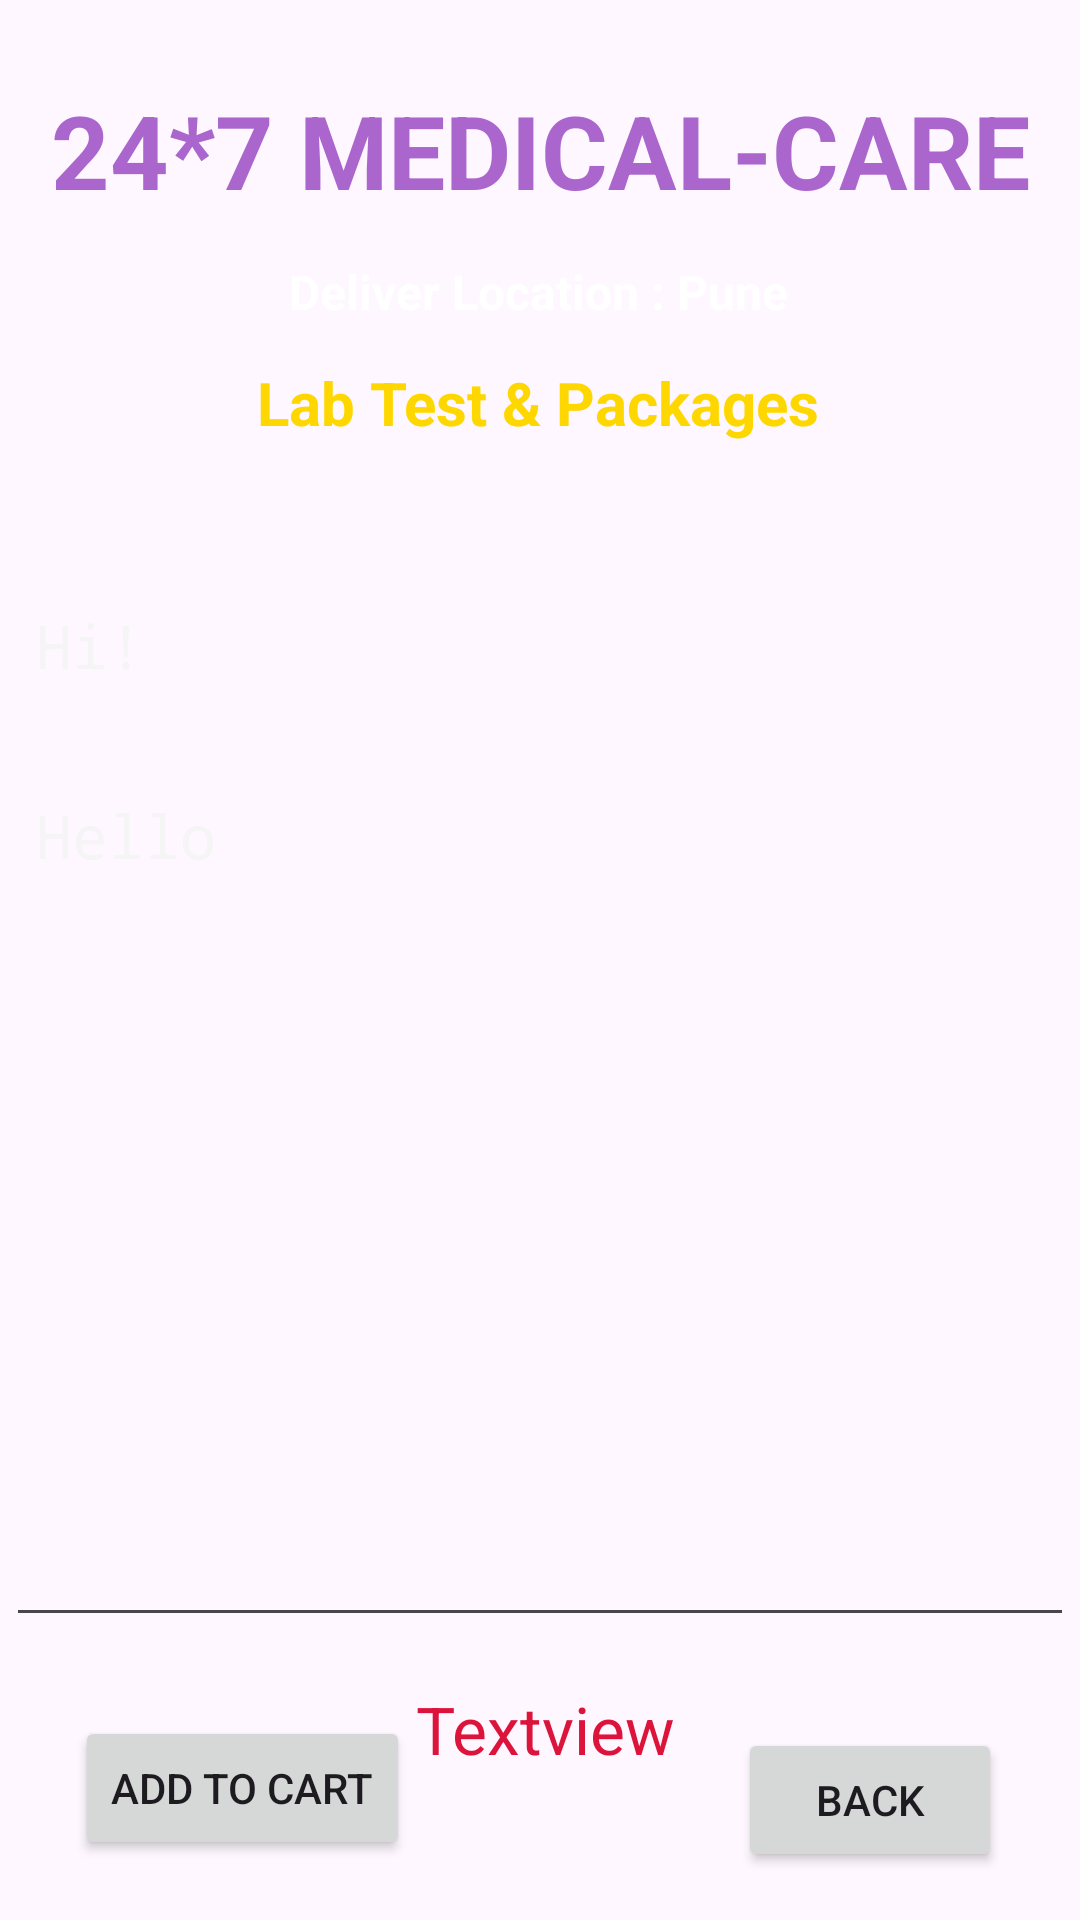

This screen was rendered from an Android layout file. Write that file and the resources it references.
<!-- AndroidManifest.xml: application theme Theme.MedicalHome -->
<!-- res/layout/activity_lab_test_details.xml -->
<?xml version="1.0" encoding="utf-8"?>
<androidx.constraintlayout.widget.ConstraintLayout xmlns:android="http://schemas.android.com/apk/res/android"
    xmlns:app="http://schemas.android.com/apk/res-auto"
    xmlns:tools="http://schemas.android.com/tools"
    android:id="@+id/main"
    android:layout_width="match_parent"
    android:layout_height="match_parent"
    tools:context=".LabTestDetailsActivity"
    android:background="@drawable/back1">


    <TextView
        android:id="@+id/textViewLDPackageName"
        android:layout_width="wrap_content"
        android:layout_height="wrap_content"
        android:text="@string/lab_test_packages"
        android:textColor="@color/cold"
        android:textSize="20sp"
        android:textStyle="bold"
        app:layout_constraintBottom_toBottomOf="parent"
        app:layout_constraintEnd_toEndOf="parent"
        app:layout_constraintHorizontal_bias="0.497"
        app:layout_constraintStart_toStartOf="parent"
        app:layout_constraintTop_toBottomOf="@+id/textViewLDName"
        app:layout_constraintVertical_bias="0.089" />

    <TextView
        android:id="@+id/textViewLDName"
        android:layout_width="wrap_content"
        android:layout_height="wrap_content"
        android:text="@string/_24_7_medicalcare"
        android:textColor="@android:color/holo_purple"
        android:textSize="34sp"
        android:textStyle="bold"
        app:layout_constraintBottom_toBottomOf="parent"
        app:layout_constraintEnd_toEndOf="parent"
        app:layout_constraintStart_toStartOf="parent"
        app:layout_constraintTop_toTopOf="parent"
        app:layout_constraintVertical_bias="0.046" />

    <TextView
        android:id="@+id/textViewLDTitle"
        android:layout_width="wrap_content"
        android:layout_height="wrap_content"
        android:text="@string/deliver_location_pune"
        android:textColor="@android:color/white"
        android:textSize="16sp"
        android:textStyle="bold"
        app:layout_constraintBottom_toBottomOf="parent"
        app:layout_constraintEnd_toEndOf="parent"
        app:layout_constraintHorizontal_bias="0.497"
        app:layout_constraintStart_toStartOf="parent"
        app:layout_constraintTop_toBottomOf="@+id/textViewLDName"
        app:layout_constraintVertical_bias="0.025" />

    <EditText
        android:id="@+id/editTextLDTextMultiLine"
        android:layout_width="356dp"
        android:layout_height="354dp"
        android:layout_marginTop="44dp"
        android:ems="10"
        android:fontFamily="monospace"
        android:gravity="start|top"
        android:inputType="textMultiLine"
        android:lineSpacingExtra="8sp"
        android:padding="10dp"
        android:text="@string/hello"
        android:textColor="@color/white_smoke"
        android:textSize="20sp"
        app:layout_constraintEnd_toEndOf="parent"
        app:layout_constraintHorizontal_bias="0.491"
        app:layout_constraintStart_toStartOf="parent"
        app:layout_constraintTop_toBottomOf="@+id/textViewLDPackageName"
        tools:ignore="MissingConstraints" />

    <Button
        android:id="@+id/buttonLDBack"
        android:layout_width="wrap_content"
        android:layout_height="wrap_content"
        android:layout_marginBottom="16dp"
        android:text="@string/back"
        app:layout_constraintBottom_toBottomOf="parent"
        app:layout_constraintEnd_toEndOf="parent"
        app:layout_constraintHorizontal_bias="0.904"
        app:layout_constraintStart_toStartOf="parent" />

    <Button
        android:id="@+id/buttonLDAddToCart"
        android:layout_width="wrap_content"
        android:layout_height="wrap_content"
        android:layout_marginBottom="20dp"
        android:text="@string/add_to_cart"
        app:layout_constraintBottom_toBottomOf="parent"
        app:layout_constraintEnd_toEndOf="parent"
        app:layout_constraintHorizontal_bias="0.1"
        app:layout_constraintStart_toStartOf="parent" />

    <TextView
        android:id="@+id/textViewLDTotalCost"
        android:layout_width="180dp"
        android:layout_height="31dp"
        android:layout_marginTop="16dp"
        android:text="@string/textview"
        android:textAlignment="center"
        android:textColor="@color/crimson"
        android:textSize="22sp"
        app:layout_constraintEnd_toEndOf="parent"
        app:layout_constraintStart_toStartOf="parent"
        app:layout_constraintHorizontal_bias="0.51"
        app:layout_constraintVertical_bias="0.517"
        app:layout_constraintTop_toBottomOf="@+id/editTextLDTextMultiLine" />


</androidx.constraintlayout.widget.ConstraintLayout>
<!-- resources referenced by this layout -->
<resources>
  <color name="cold">#FFD700</color>
  <color name="crimson">#DC143C</color>
  <color name="white_smoke">#F5F5F5</color>
  <string name="_24_7_medicalcare">24*7 MEDICAL-CARE</string>
  <string name="add_to_cart">Add to cart</string>
  <string name="back">BACK</string>
  <string name="deliver_location_pune">Deliver Location : Pune</string>
  <string name="hello">Hi! \n\nHello</string>
  <string name="lab_test_packages">Lab Test &amp; Packages</string>
  <string name="textview">Textview</string>
  <style name="Theme.MedicalHome" parent="Base.Theme.MedicalHome" />
  <style name="Base.Theme.MedicalHome" parent="Theme.Material3.DayNight.NoActionBar">
          
          
      </style>
</resources>
